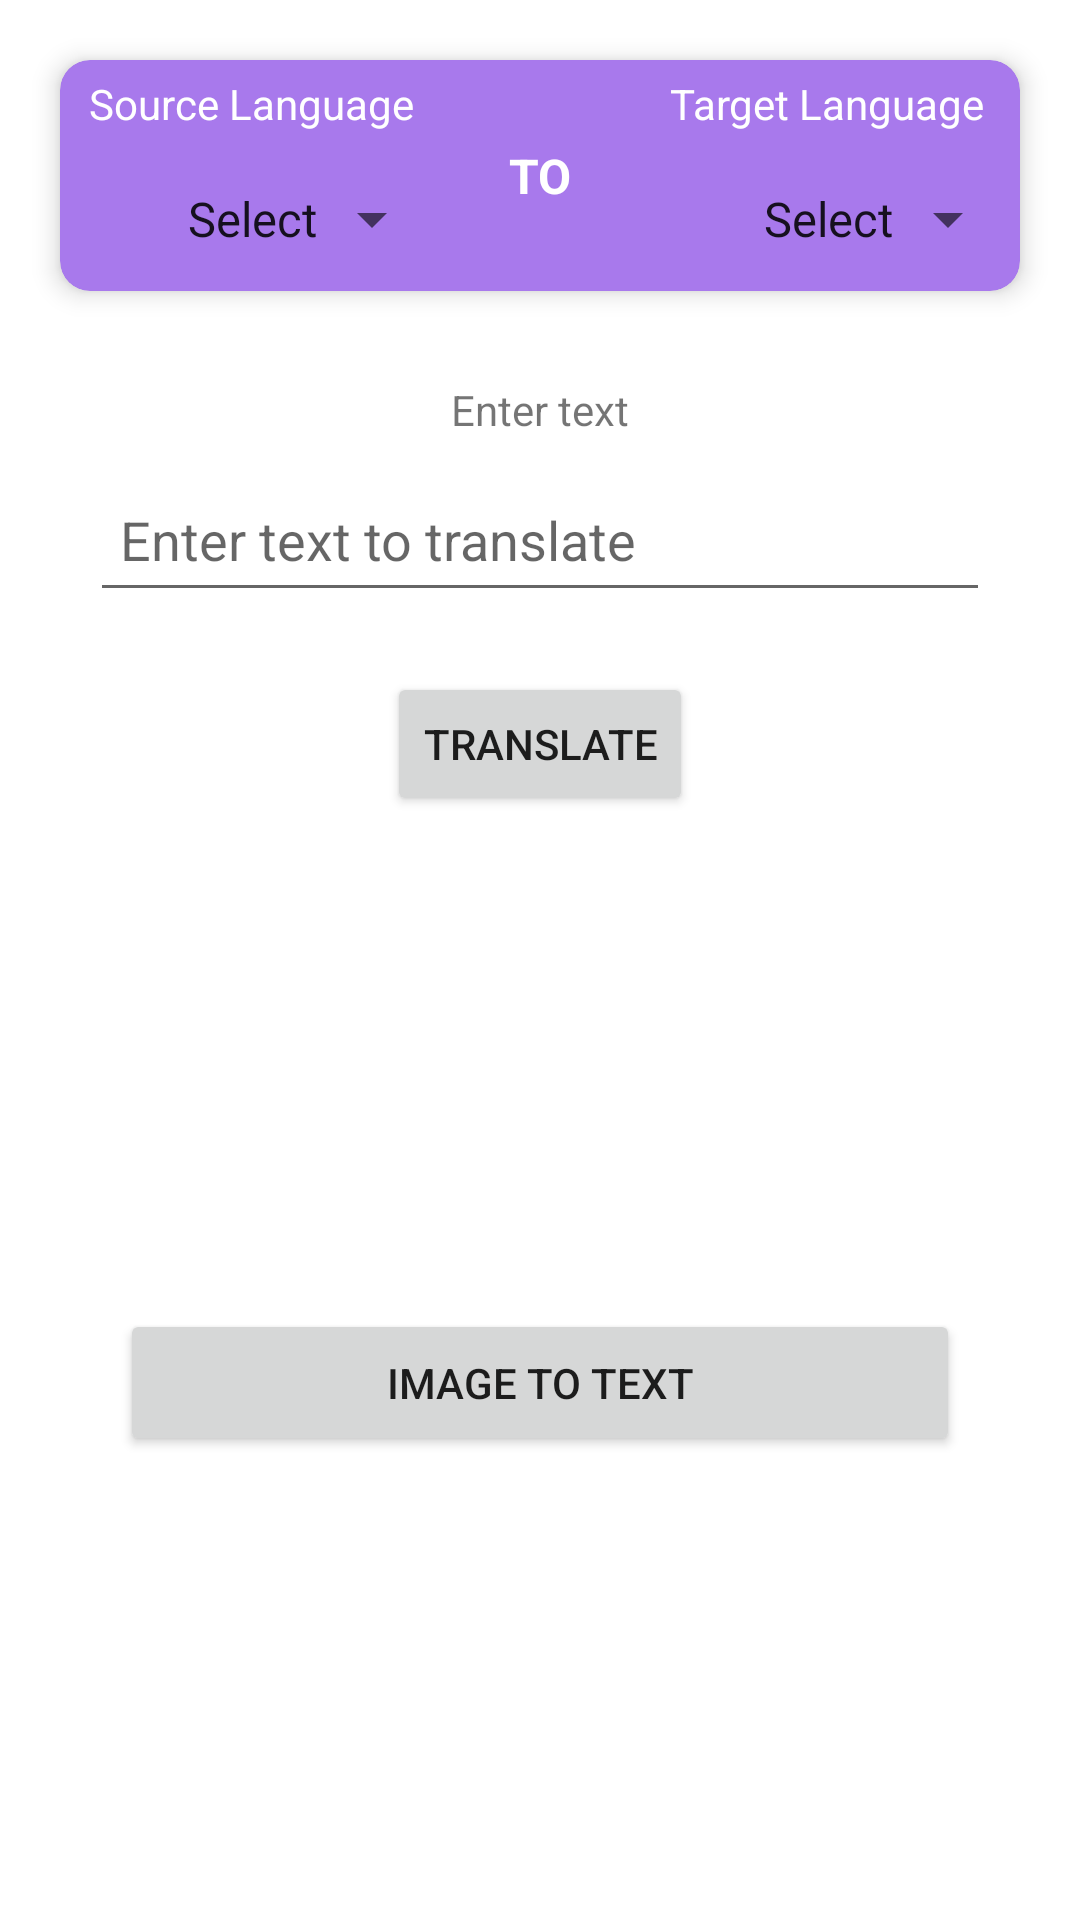

Here is an Android app screen rendered from its layout file. Give the layout XML and the strings, colors and styles it references.
<!-- AndroidManifest.xml: application theme Theme.EnglishToHausaTextTranslation -->
<!-- res/layout/activity_main.xml -->
<?xml version="1.0" encoding="utf-8"?>
<LinearLayout xmlns:android="http://schemas.android.com/apk/res/android"
    xmlns:app="http://schemas.android.com/apk/res-auto"
    xmlns:tools="http://schemas.android.com/tools"
    android:layout_width="match_parent"
    android:orientation="vertical"
    android:padding="10dp"
    android:layout_gravity="center"
    android:layout_height="match_parent"
    tools:context=".MainActivity">

    <androidx.cardview.widget.CardView
        android:layout_width="match_parent"
        app:cardCornerRadius="10dp"
        android:layout_margin="10dp"
        android:padding="20dp"
        app:cardBackgroundColor="@color/purple_500"
        app:cardElevation="5dp"
        android:layout_height="wrap_content">

        <LinearLayout
            android:layout_width="match_parent"
            android:orientation="horizontal"
            android:weightSum="3"
            android:layout_height="wrap_content">

            <LinearLayout
                android:layout_width="0dp"
                android:layout_weight="1.2"
                android:orientation="vertical"
                android:layout_height="wrap_content">

                <TextView
                    android:layout_width="wrap_content"
                    android:layout_gravity="center"
                    android:textColor="@color/white"
                    android:padding="5dp"
                    android:layout_height="wrap_content"
                    android:text="@string/source_language" />

                <Spinner
                    android:padding="5dp"
                    android:id="@+id/spinner_source_language"
                    android:layout_width="match_parent"
                    android:textAlignment="center"
                    android:layout_height="48dp"
                    android:entries="@array/source_languages"
                    android:prompt="@string/select_source_language_prompt" />

            </LinearLayout>

            <TextView
                android:layout_width="0dp"
                android:layout_weight="0.6"
                android:textAlignment="center"
                android:textStyle="bold"
                android:textSize="16sp"
                android:textColor="@color/white"
                android:layout_gravity="center"
                android:layout_height="wrap_content"
                android:text="@string/to" />

            <LinearLayout
                android:layout_width="0dp"
                android:layout_weight="1.2"
                android:orientation="vertical"
                android:layout_height="wrap_content">

                <TextView
                    android:padding="5dp"
                    android:textColor="@color/white"
                    android:layout_width="wrap_content"
                    android:layout_height="wrap_content"
                    android:layout_gravity="center"
                    android:text="@string/target_language" />
                <Spinner
                    android:padding="5dp"
                    android:id="@+id/spinner_target_language"
                    android:layout_width="match_parent"
                    android:textAlignment="center"
                    android:layout_height="48dp"
                    android:entries="@array/target_languages"
                    android:prompt="@string/select_target_language_prompt" />

            </LinearLayout>

        </LinearLayout>

    </androidx.cardview.widget.CardView>



    <LinearLayout
        android:layout_width="match_parent"
        android:orientation="vertical"
        android:layout_margin="10dp"
        android:padding="10dp"
        android:layout_height="match_parent">



        
        <TextView
            android:layout_width="wrap_content"
            android:layout_gravity="center"
            android:layout_height="wrap_content"
            android:text="@string/enter_text" />

        <EditText
            android:padding="10dp"
            android:layout_margin="10dp"
            android:id="@+id/edit_text_source_text"
            android:layout_width="300dp"
            android:layout_gravity="center"
            android:inputType="textImeMultiLine"
            android:layout_height="wrap_content"
            android:minHeight="48dp"
            android:textSize="18sp"
            android:maxWidth="488dp"

            android:hint="@string/enter_text_to_translate"
            android:autofillHints="" />

        
        <Button
            android:id="@+id/button_translate"
            android:layout_width="wrap_content"
            android:layout_gravity="center"
            android:layout_margin="10dp"
            android:layout_height="wrap_content"
            android:text="@string/translate" />

        
        <TextView
            android:id="@+id/text_view_translated_text"
            android:layout_width="match_parent"
            android:layout_height="wrap_content"
            android:padding="16dp"
            android:textColor="@color/black"
            android:textSize="18sp"
            android:textStyle="bold"
            android:layout_margin="10dp"
            android:textAppearance="?android:textAppearanceMedium" />

        
        <Button
            android:id="@+id/button_copy"
            android:layout_width="wrap_content"
            android:layout_margin="10dp"
            android:padding="10dp"
            android:visibility="invisible"
            android:layout_height="wrap_content"
            android:text="@string/copy" />



        <Button
            android:id="@+id/imageToText"
            android:layout_width="match_parent"
            android:layout_margin="10dp"
            android:padding="15dp"

            android:visibility="visible"
            android:text="Image To Text"
            android:layout_height="wrap_content" />


    </LinearLayout>







</LinearLayout>
<!-- resources referenced by this layout -->
<resources>
  <string-array name="source_languages">
          <item>Select</item>
          <item>English</item>
          <item>Hausa</item>
          <item>Igbo</item>
          <item>Yoruba</item>
          <item>Arabic</item>
          <item>French</item>
  
      </string-array>
  <string-array name="target_languages">
          <item>Select</item>
          <item>English</item>
          <item>Hausa</item>
          <item>Igbo</item>
          <item>Yoruba</item>
           <item>Arabic</item>
          <item>French</item>
  
      </string-array>
  <color name="black">#FF000000</color>
  <color name="purple_500">#A879EC</color>
  <color name="white">#FFFFFFFF</color>
  <string name="copy">Copy</string>
  <string name="enter_text">Enter text</string>
  <string name="enter_text_to_translate">Enter text to translate</string>
  <string name="select_source_language_prompt">Select source language:</string>
  <string name="select_target_language_prompt">Select target language:</string>
  <string name="source_language">Source Language</string>
  <string name="target_language">Target Language</string>
  <string name="to">TO</string>
  <string name="translate">Translate</string>
  <style name="Theme.EnglishToHausaTextTranslation" parent="Theme.MaterialComponents.DayNight.DarkActionBar">
          
          <item name="colorPrimary">@color/purple_500</item>
          <item name="colorPrimaryVariant">@color/purple_700</item>
          <item name="colorOnPrimary">@color/white</item>
          
          <item name="colorSecondary">@color/teal_200</item>
          <item name="colorSecondaryVariant">@color/teal_700</item>
          <item name="colorOnSecondary">@color/black</item>
          
          <item name="android:statusBarColor">?attr/colorPrimaryVariant</item>
          
      </style>
  <color name="purple_700">#9C81D7</color>
  <color name="teal_200">#FF03DAC5</color>
  <color name="teal_700">#FF018786</color>
</resources>
